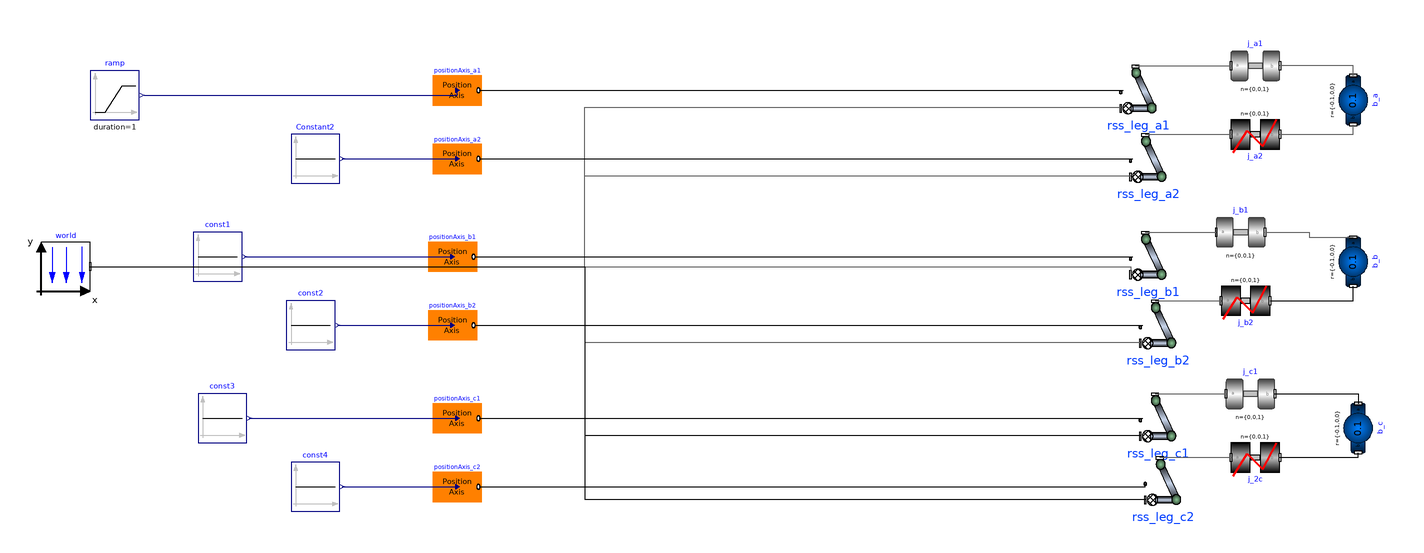

The component connection diagram of the Modelica model below, drawn from its own Placement and Line annotations.

model six_rss_closedloop
      //parameter SIunits.Position pos[3]
      //"Vector from frame_a to frame_b resolved in frame_a";
      import Modelica.SIunits;
      inner Modelica.Mechanics.MultiBody.World world annotation(
        Placement(visible = true, transformation(origin = {-270, 4}, extent = {{-10, -10}, {10, 10}}, rotation = 0)));
      parameter SIunits.Length bodyWidth = 0.02 "Width of bodies for animation";
      parameter SIunits.Length jointWidth = 0.02 "Width of joints for animation";
      parameter SIunits.Length jointLength = 0.02 "Lenght of joints for animation";
      OM_SP7.Body.rss_leg rss_leg_a1(baseX = 0.05, baseY = 0, distance = 0.3, motorInitialAngle = 0, motorInitialVelocity = 0, side = 1, theta = 0) annotation(
        Placement(visible = true, transformation(origin = {168, 74}, extent = {{-10, -10}, {10, 10}}, rotation = 0)));
      OM_SP7.Body.rss_leg rss_leg_a2(baseX = 0.05, baseY = 0, distance = 0.3, motorInitialAngle = 0, motorInitialVelocity = 0, side = -1, theta = 0) annotation(
        Placement(visible = true, transformation(origin = {172, 46}, extent = {{-10, -10}, {10, 10}}, rotation = 0)));
      OM_SP7.Body.rss_leg rss_leg_b1(baseX = 0.05, baseY = 0, distance = 0.3, motorInitialAngle = 0, theta = 120) annotation(
        Placement(visible = true, transformation(origin = {172, 6}, extent = {{-10, -10}, {10, 10}}, rotation = 0)));
      OM_SP7.Body.rss_leg rss_leg_b2(baseX = 0.05, baseY = 0, distance = 0.3, side = -1, theta = 120) annotation(
        Placement(visible = true, transformation(origin = {176, -22}, extent = {{-10, -10}, {10, 10}}, rotation = 0)));
      OM_SP7.Body.rss_leg rss_leg_c1(baseX = 0.05, baseY = 0, distance = 0.3, theta = 240) annotation(
        Placement(visible = true, transformation(origin = {176, -60}, extent = {{-10, -10}, {10, 10}}, rotation = 0)));
      OM_SP7.Body.rss_leg rss_leg_c2(baseX = 0.05, baseY = 0, distance = 0.3, side = -1, theta = 240) annotation(
        Placement(visible = true, transformation(origin = {178, -86}, extent = {{-10, -10}, {10, 10}}, rotation = 0)));
      Modelica.Mechanics.MultiBody.Joints.Revolute j_b1(cylinderDiameter = jointWidth, cylinderLength = jointLength, phi(displayUnit = "rad")) annotation(
        Placement(visible = true, transformation(origin = {210, 18}, extent = {{-10, -10}, {10, 10}}, rotation = 0)));
      Modelica.Mechanics.MultiBody.Joints.RevolutePlanarLoopConstraint j_b2(cylinderDiameter = jointWidth, cylinderLength = jointLength) annotation(
        Placement(visible = true, transformation(origin = {212, -10}, extent = {{-10, -10}, {10, 10}}, rotation = 0)));
      Modelica.Mechanics.MultiBody.Joints.Revolute j_c1(cylinderDiameter = jointWidth, cylinderLength = jointLength, phi(displayUnit = "rad")) annotation(
        Placement(visible = true, transformation(origin = {214, -48}, extent = {{-10, -10}, {10, 10}}, rotation = 0)));
      Modelica.Mechanics.MultiBody.Joints.RevolutePlanarLoopConstraint j_2c(cylinderDiameter = jointWidth, cylinderLength = jointLength) annotation(
        Placement(visible = true, transformation(origin = {216, -74}, extent = {{-10, -10}, {10, 10}}, rotation = 0)));
      Modelica.Mechanics.MultiBody.Parts.BodyShape b_b(animateSphere = false, m = 0.1, r = {-0.1, 0, 0}, r_CM = {-0.05, 0, 0}, width = bodyWidth) annotation(
        Placement(visible = true, transformation(origin = {256, 6}, extent = {{-10, -10}, {10, 10}}, rotation = -90)));
      Modelica.Mechanics.MultiBody.Parts.BodyShape b_a(animateSphere = false, m = 0.1, r = {-0.1, 0, 0}, r_CM = {-0.05, 0, 0}, width = bodyWidth) annotation(
        Placement(visible = true, transformation(origin = {256, 72}, extent = {{-10, -10}, {10, 10}}, rotation = -90)));
      Modelica.Mechanics.MultiBody.Parts.BodyShape b_c(animateSphere = false, m = 0.1, r = {-0.1, 0, 0}, r_CM = {-0.05, 0, 0}, width = bodyWidth) annotation(
        Placement(visible = true, transformation(origin = {258, -62}, extent = {{-10, -10}, {10, 10}}, rotation = -90)));
      Modelica.Mechanics.MultiBody.Joints.RevolutePlanarLoopConstraint j_a2(cylinderDiameter = jointWidth, cylinderLength = jointLength) annotation(
        Placement(visible = true, transformation(origin = {216, 58}, extent = {{-10, -10}, {10, 10}}, rotation = 0)));
      Modelica.Mechanics.MultiBody.Joints.Revolute j_a1(cylinderDiameter = jointWidth, cylinderLength = jointLength, phi(displayUnit = "rad")) annotation(
        Placement(visible = true, transformation(origin = {216, 86}, extent = {{-10, -10}, {10, 10}}, rotation = 0)));
      OM_SP7.Axis.PositionAxis positionAxis_a1(DParam1Position = 0, DParam1Velocity = 0, DParam2Position = 0, DParam2Velocity = 0, DParamCurrent = 0, IClip1Position = 500, IClip1Velocity = 500, IClip2Position = 1000, IClip2Velocity = 1000, IClipCurrent = 1000, IParam1Position = 0, IParam1Velocity = 200, IParam2Position = 0, IParam2Velocity = 600, IParamCurrent = 4000, PIDPeriodCurrent = 0.001, PIDPeriodPosition = 0.001, PParam1Position = 50, PParam1Velocity = 200, PParam2Position = 50, PParam2Velocity = 800, PParamCurrent = 4000, armatureInductance = 0.00773, armatureResistance = 13.7, encoderTickPerRound = 4000, gearboxInertia = 0.000000071, gearboxRatio = 71, maximumCurrent = 1.75, maximumPWM = 32767, maximumVelocity = 5.8997, motorInertia = 0.0000035, nominalCurrent = 0.49, nominalRPM = 2800, nominalVoltage = 24, thresholdPosition = 0, thresholdVelocity = 0) annotation(
        Placement(visible = true, transformation(extent = {{-120, 66}, {-100, 86}}, rotation = 0)));
      OM_SP7.Axis.PositionAxis positionAxis_a2(DParam1Position = 0, DParam1Velocity = 0, DParam2Position = 0, DParam2Velocity = 0, DParamCurrent = 0, IClip1Position = 500, IClip1Velocity = 500, IClip2Position = 1000, IClip2Velocity = 1000, IClipCurrent = 1000, IParam1Position = 0, IParam1Velocity = 200, IParam2Position = 0, IParam2Velocity = 600, IParamCurrent = 4000, PIDPeriodCurrent = 0.001, PIDPeriodPosition = 0.001, PParam1Position = 50, PParam1Velocity = 200, PParam2Position = 50, PParam2Velocity = 800, PParamCurrent = 4000, armatureInductance = 0.00773, armatureResistance = 13.7, encoderTickPerRound = 4000, gearboxInertia = 0.000000071, gearboxRatio = 71, maximumCurrent = 1.75, maximumPWM = 32767, maximumVelocity = 5.8997, motorInertia = 0.0000035, nominalCurrent = 0.49, nominalRPM = 2800, nominalVoltage = 24, thresholdPosition = 0, thresholdVelocity = 0) annotation(
        Placement(visible = true, transformation(extent = {{-120, 38}, {-100, 58}}, rotation = 0)));
      Modelica.Blocks.Sources.Constant Constant2(k = Modelica.SIunits.Conversions.from_deg(0)) annotation(
        Placement(visible = true, transformation(extent = {{-178, 38}, {-158, 58}}, rotation = 0)));
      Modelica.Blocks.Sources.Constant const1(k = Modelica.SIunits.Conversions.from_deg(0)) annotation(
        Placement(visible = true, transformation(extent = {{-218, -2}, {-198, 18}}, rotation = 0)));
      Modelica.Blocks.Sources.Constant const2(k = Modelica.SIunits.Conversions.from_deg(0)) annotation(
        Placement(visible = true, transformation(extent = {{-180, -30}, {-160, -10}}, rotation = 0)));
      OM_SP7.Axis.PositionAxis positionAxis_b2(DParam1Position = 0, DParam1Velocity = 0, DParam2Position = 0, DParam2Velocity = 0, DParamCurrent = 0, IClip1Position = 500, IClip1Velocity = 500, IClip2Position = 1000, IClip2Velocity = 1000, IClipCurrent = 1000, IParam1Position = 0, IParam1Velocity = 200, IParam2Position = 0, IParam2Velocity = 600, IParamCurrent = 4000, PIDPeriodCurrent = 0.001, PIDPeriodPosition = 0.001, PParam1Position = 50, PParam1Velocity = 200, PParam2Position = 50, PParam2Velocity = 800, PParamCurrent = 4000, armatureInductance = 0.00773, armatureResistance = 13.7, encoderTickPerRound = 4000, gearboxInertia = 0.000000071, gearboxRatio = 71, maximumCurrent = 1.75, maximumPWM = 32767, maximumVelocity = 5.8997, motorInertia = 0.0000035, nominalCurrent = 0.49, nominalRPM = 2800, nominalVoltage = 24, thresholdPosition = 0, thresholdVelocity = 0) annotation(
        Placement(visible = true, transformation(extent = {{-122, -30}, {-102, -10}}, rotation = 0)));
      OM_SP7.Axis.PositionAxis positionAxis_b1(DParam1Position = 0, DParam1Velocity = 0, DParam2Position = 0, DParam2Velocity = 0, DParamCurrent = 0, IClip1Position = 500, IClip1Velocity = 500, IClip2Position = 1000, IClip2Velocity = 1000, IClipCurrent = 1000, IParam1Position = 0, IParam1Velocity = 200, IParam2Position = 0, IParam2Velocity = 600, IParamCurrent = 4000, PIDPeriodCurrent = 0.001, PIDPeriodPosition = 0.001, PParam1Position = 50, PParam1Velocity = 200, PParam2Position = 50, PParam2Velocity = 800, PParamCurrent = 4000, armatureInductance = 0.00773, armatureResistance = 13.7, encoderTickPerRound = 4000, gearboxInertia = 0.000000071, gearboxRatio = 71, maximumCurrent = 1.75, maximumPWM = 32767, maximumVelocity = 5.8997, motorInertia = 0.0000035, nominalCurrent = 0.49, nominalRPM = 2800, nominalVoltage = 24, thresholdPosition = 0, thresholdVelocity = 0) annotation(
        Placement(visible = true, transformation(extent = {{-122, -2}, {-102, 18}}, rotation = 0)));
      Modelica.Blocks.Sources.Constant const3(k = Modelica.SIunits.Conversions.from_deg(0)) annotation(
        Placement(visible = true, transformation(extent = {{-216, -68}, {-196, -48}}, rotation = 0)));
      Modelica.Blocks.Sources.Constant const4(k = Modelica.SIunits.Conversions.from_deg(0)) annotation(
        Placement(visible = true, transformation(extent = {{-178, -96}, {-158, -76}}, rotation = 0)));
      OM_SP7.Axis.PositionAxis positionAxis_c2(DParam1Position = 0, DParam1Velocity = 0, DParam2Position = 0, DParam2Velocity = 0, DParamCurrent = 0, IClip1Position = 500, IClip1Velocity = 500, IClip2Position = 1000, IClip2Velocity = 1000, IClipCurrent = 1000, IParam1Position = 0, IParam1Velocity = 200, IParam2Position = 0, IParam2Velocity = 600, IParamCurrent = 4000, PIDPeriodCurrent = 0.001, PIDPeriodPosition = 0.001, PParam1Position = 50, PParam1Velocity = 200, PParam2Position = 50, PParam2Velocity = 800, PParamCurrent = 4000, armatureInductance = 0.00773, armatureResistance = 13.7, encoderTickPerRound = 4000, gearboxInertia = 0.000000071, gearboxRatio = 71, maximumCurrent = 1.75, maximumPWM = 32767, maximumVelocity = 5.8997, motorInertia = 0.0000035, nominalCurrent = 0.49, nominalRPM = 2800, nominalVoltage = 24, thresholdPosition = 0, thresholdVelocity = 0) annotation(
        Placement(visible = true, transformation(extent = {{-120, -96}, {-100, -76}}, rotation = 0)));
      OM_SP7.Axis.PositionAxis positionAxis_c1(DParam1Position = 0, DParam1Velocity = 0, DParam2Position = 0, DParam2Velocity = 0, DParamCurrent = 0, IClip1Position = 500, IClip1Velocity = 500, IClip2Position = 1000, IClip2Velocity = 1000, IClipCurrent = 1000, IParam1Position = 0, IParam1Velocity = 200, IParam2Position = 0, IParam2Velocity = 600, IParamCurrent = 4000, PIDPeriodCurrent = 0.001, PIDPeriodPosition = 0.001, PParam1Position = 50, PParam1Velocity = 200, PParam2Position = 50, PParam2Velocity = 800, PParamCurrent = 4000, armatureInductance = 0.00773, armatureResistance = 13.7, encoderTickPerRound = 4000, gearboxInertia = 0.000000071, gearboxRatio = 71, maximumCurrent = 1.75, maximumPWM = 32767, maximumVelocity = 5.8997, motorInertia = 0.0000035, nominalCurrent = 0.49, nominalRPM = 2800, nominalVoltage = 24, thresholdPosition = 0, thresholdVelocity = 0) annotation(
        Placement(visible = true, transformation(extent = {{-120, -68}, {-100, -48}}, rotation = 0)));
      Modelica.Blocks.Sources.Ramp ramp(duration = 1, height = Modelica.SIunits.Conversions.from_deg(10), offset = Modelica.SIunits.Conversions.from_deg(0), startTime = 0) annotation(
        Placement(visible = true, transformation(origin = {-250, 74}, extent = {{-10, -10}, {10, 10}}, rotation = 0)));
    equation
    //pos = (rss_leg1.frame_b.r_0) - (rss_leg2.frame_b.r_0);
    //pos[2] = (rss_leg1.frame_b.r_0[2]) - (rss_leg2.frame_b.r_0[2]);
    //pos[3] = (rss_leg1.frame_b.r_0[3]) - (rss_leg2.frame_b.r_0[3]);
      connect(world.frame_b, rss_leg_a2.frame_a) annotation(
        Line(points = {{-260, 4}, {-58, 4}, {-58, 41}, {165, 41}}, color = {95, 95, 95}));
      connect(world.frame_b, rss_leg_a1.frame_a) annotation(
        Line(points = {{-260, 4}, {-58, 4}, {-58, 69}, {161, 69}}, color = {95, 95, 95}));
      connect(rss_leg_b1.frame_b, j_b1.frame_a) annotation(
        Line(points = {{171, 18}, {200, 18}}, color = {95, 95, 95}));
      connect(rss_leg_b2.frame_b, j_b2.frame_a) annotation(
        Line(points = {{175, -10}, {202, -10}}, color = {95, 95, 95}));
      connect(j_b2.frame_b, b_b.frame_b) annotation(
        Line(points = {{222, -10}, {256, -10}, {256, -4}}));
      connect(rss_leg_c1.frame_b, j_c1.frame_a) annotation(
        Line(points = {{175, -48}, {204, -48}}, color = {95, 95, 95}));
      connect(rss_leg_c2.frame_b, j_2c.frame_a) annotation(
        Line(points = {{177, -74}, {206, -74}}, color = {95, 95, 95}));
      connect(j_c1.frame_b, b_c.frame_a) annotation(
        Line(points = {{224, -48}, {258, -48}, {258, -52}}));
      connect(j_2c.frame_b, b_c.frame_b) annotation(
        Line(points = {{226, -74}, {258, -74}, {258, -72}}));
      connect(world.frame_b, rss_leg_b1.frame_a) annotation(
        Line(points = {{-260, 4}, {165, 4}, {165, 1}}, color = {95, 95, 95}));
      connect(world.frame_b, rss_leg_b2.frame_a) annotation(
        Line(points = {{-260, 4}, {-58, 4}, {-58, -27}, {169, -27}}, color = {95, 95, 95}));
      connect(world.frame_b, rss_leg_c1.frame_a) annotation(
        Line(points = {{-260, 4}, {-58, 4}, {-58, -65}, {169, -65}}));
      connect(world.frame_b, rss_leg_c2.frame_a) annotation(
        Line(points = {{-260, 4}, {-58, 4}, {-58, -91}, {171, -91}}));
      connect(j_a2.frame_b, b_a.frame_b) annotation(
        Line(points = {{226, 58}, {256, 58}, {256, 62}}, color = {95, 95, 95}));
      connect(rss_leg_a2.frame_b, j_a2.frame_a) annotation(
        Line(points = {{171, 58}, {206, 58}}, color = {95, 95, 95}));
      connect(j_b1.frame_b, b_b.frame_a) annotation(
        Line(points = {{220, 18}, {238, 18}, {238, 16}, {256, 16}}, color = {95, 95, 95}));
      connect(b_a.frame_a, j_a1.frame_b) annotation(
        Line(points = {{256, 82}, {256, 86}, {226, 86}}, color = {95, 95, 95}));
      connect(rss_leg_a1.frame_b, j_a1.frame_a) annotation(
        Line(points = {{167, 86}, {206, 86}}, color = {95, 95, 95}));
      connect(positionAxis_a2.flange_b, rss_leg_a2.flange_a) annotation(
        Line(points = {{-101, 48}, {166, 48}}));
      connect(positionAxis_a1.flange_b, rss_leg_a1.flange_a) annotation(
        Line(points = {{-101, 76}, {162, 76}}));
      connect(Constant2.y, positionAxis_a2.setPosition) annotation(
        Line(points = {{-157, 48}, {-110, 48}}, color = {0, 0, 127}));
      connect(positionAxis_b1.flange_b, rss_leg_b1.flange_a) annotation(
        Line(points = {{-103, 8}, {166, 8}}));
      connect(positionAxis_b2.flange_b, rss_leg_b2.flange_a) annotation(
        Line(points = {{-103, -20}, {170, -20}}));
      connect(positionAxis_c1.flange_b, rss_leg_c1.flange_a) annotation(
        Line(points = {{-101, -58}, {170, -58}}));
      connect(positionAxis_c2.flange_b, rss_leg_c2.flange_a) annotation(
        Line(points = {{-101, -86}, {171, -86}, {171, -85}}));
      connect(const4.y, positionAxis_c2.setPosition) annotation(
        Line(points = {{-157, -86}, {-110, -86}}, color = {0, 0, 127}));
      connect(const3.y, positionAxis_c1.setPosition) annotation(
        Line(points = {{-195, -58}, {-110, -58}}, color = {0, 0, 127}));
      connect(const2.y, positionAxis_b2.setPosition) annotation(
        Line(points = {{-159, -20}, {-112, -20}}, color = {0, 0, 127}));
      connect(const1.y, positionAxis_b1.setPosition) annotation(
        Line(points = {{-197, 8}, {-112, 8}}, color = {0, 0, 127}));
      connect(ramp.y, positionAxis_a1.setPosition) annotation(
        Line(points = {{-238, 74}, {-110, 74}, {-110, 76}}, color = {0, 0, 127}));
    protected
      annotation(
        Diagram(coordinateSystem(extent = {{-500, -500}, {500, 500}})),
        Icon(coordinateSystem(extent = {{-500, -500}, {500, 500}})));
    end six_rss_closedloop;